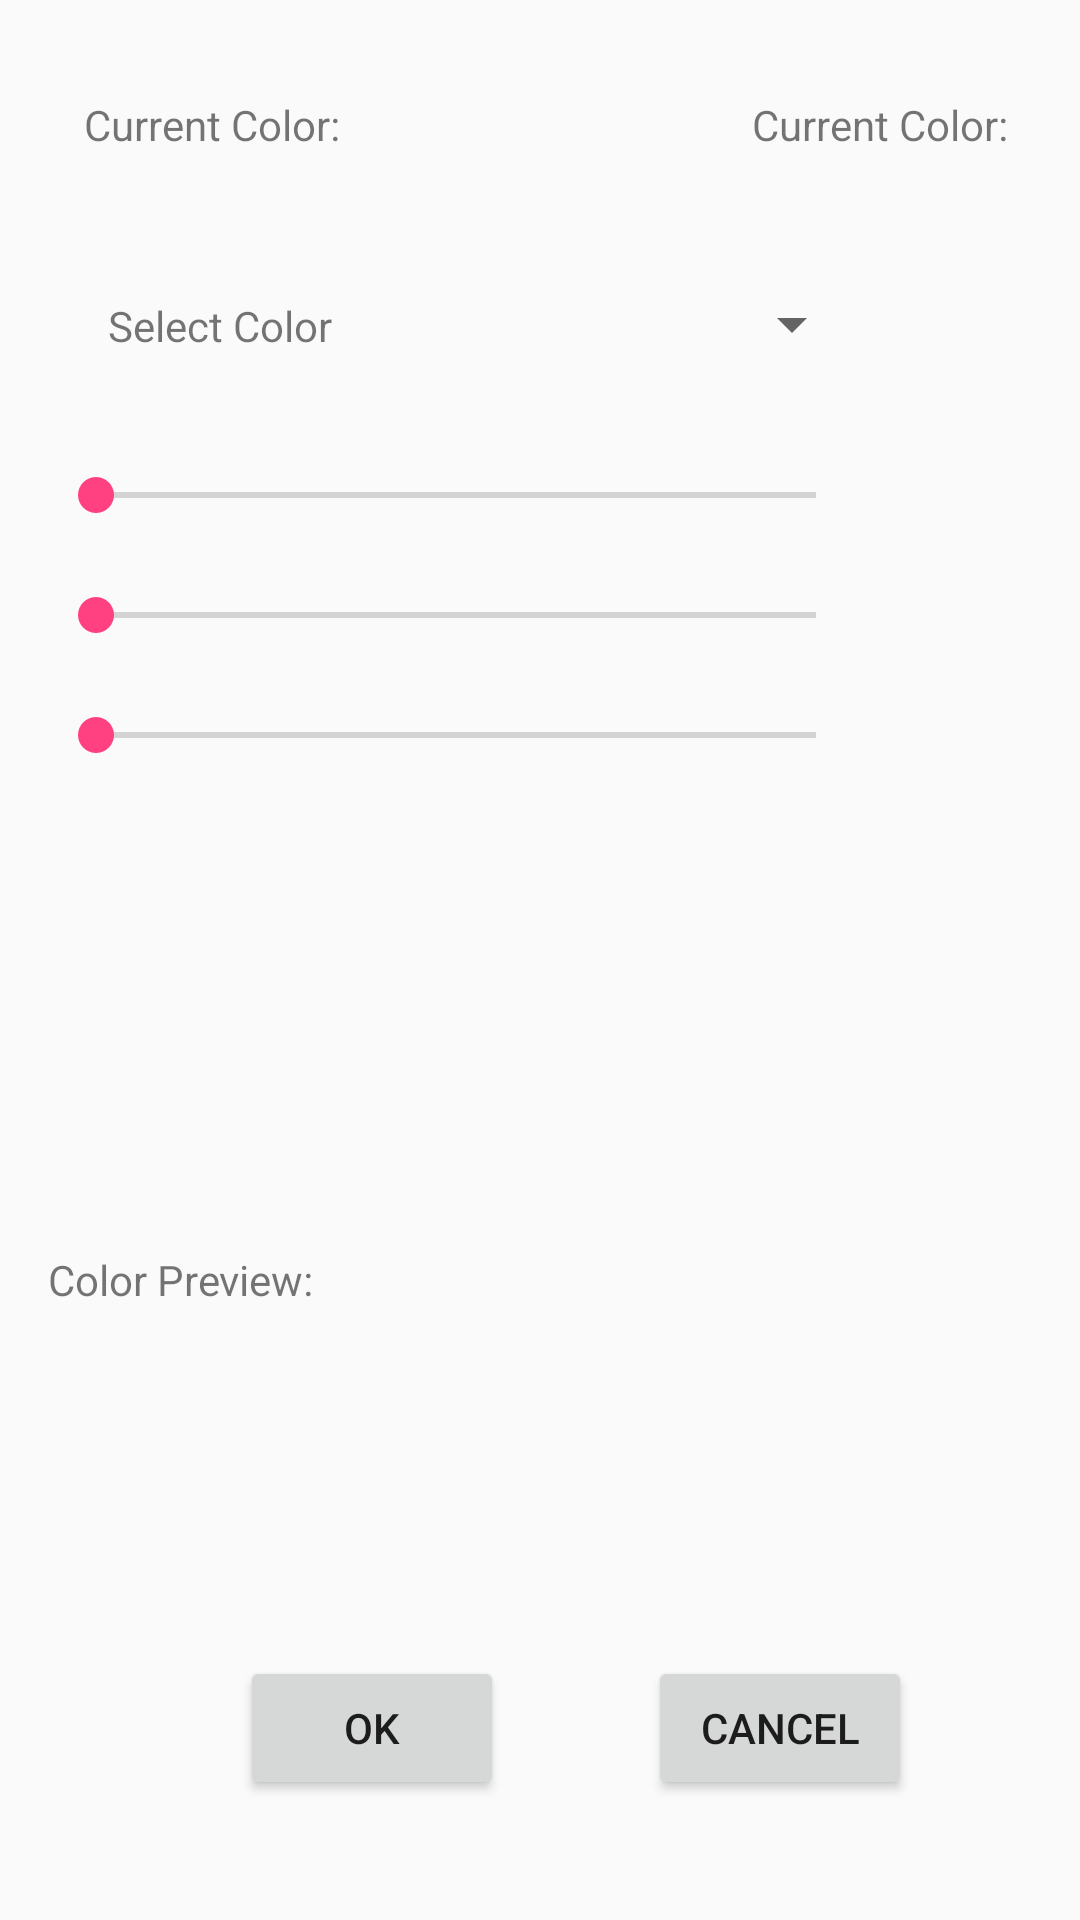

Android layout source for this screen:
<!-- AndroidManifest.xml: application theme AppTheme -->
<!-- res/layout/activity_select_color.xml -->
<?xml version="1.0" encoding="utf-8"?>
<android.support.constraint.ConstraintLayout xmlns:android="http://schemas.android.com/apk/res/android"
    xmlns:app="http://schemas.android.com/apk/res-auto"
    xmlns:tools="http://schemas.android.com/tools"
    android:layout_width="match_parent"
    android:layout_height="match_parent"
    tools:context="mdpcw1.paintappv7.selectColor"
    >

    <TextView
        android:id="@+id/textView"
        android:layout_width="wrap_content"
        android:layout_height="wrap_content"
        android:layout_marginStart="28dp"
        android:layout_marginTop="32dp"
        android:text="@string/currColor"
        app:layout_constraintLeft_toLeftOf="parent"
        app:layout_constraintTop_toTopOf="parent" />

    <TextView
        android:id="@+id/txtColorPreview"
        android:layout_width="wrap_content"
        android:layout_height="wrap_content"
        android:layout_marginEnd="24dp"
        android:layout_marginTop="32dp"
        android:text="@string/currColor"
        app:layout_constraintEnd_toEndOf="parent"
        app:layout_constraintHorizontal_bias="0.501"
        app:layout_constraintLeft_toLeftOf="parent"
        app:layout_constraintRight_toRightOf="parent"
        app:layout_constraintTop_toTopOf="parent" />

    <TextView
        android:id="@+id/textView3"
        android:layout_width="wrap_content"
        android:layout_height="wrap_content"
        android:layout_marginStart="36dp"
        android:layout_marginTop="48dp"
        android:text="@string/selectColor"
        app:layout_constraintStart_toStartOf="parent"
        app:layout_constraintTop_toBottomOf="@+id/textView" />

    <Button
        android:id="@+id/btnOK"
        android:layout_width="wrap_content"
        android:layout_height="wrap_content"
        android:layout_marginBottom="40dp"
        android:layout_marginStart="80dp"
        android:text="@string/OK"
        app:layout_constraintBottom_toBottomOf="parent"
        app:layout_constraintStart_toStartOf="parent" />

    <Button
        android:id="@+id/btnCancel"
        android:layout_width="wrap_content"
        android:layout_height="wrap_content"
        android:layout_marginBottom="40dp"
        android:layout_marginStart="48dp"
        android:text="@string/CANCEL"
        app:layout_constraintBottom_toBottomOf="parent"
        app:layout_constraintStart_toEndOf="@+id/btnOK" />

    <TextView
        android:id="@+id/textView4"
        android:layout_width="wrap_content"
        android:layout_height="wrap_content"
        android:layout_marginBottom="8dp"
        android:layout_marginStart="16dp"
        android:text="@string/colorPreview"
        app:layout_constraintBottom_toBottomOf="parent"
        app:layout_constraintLeft_toLeftOf="parent"
        app:layout_constraintStart_toStartOf="parent"
        app:layout_constraintTop_toTopOf="parent"
        app:layout_constraintVertical_bias="0.68" />

    <ImageView
        android:id="@+id/colorPrev"
        android:layout_width="193dp"
        android:layout_height="118dp"
        android:layout_marginBottom="108dp"
        android:layout_marginEnd="76dp"
        android:contentDescription="@string/desc"
        app:layout_constraintBottom_toBottomOf="parent"
        app:layout_constraintEnd_toEndOf="parent" />

    <Spinner
        android:id="@+id/spinnerView"
        android:layout_width="136dp"
        android:layout_height="40dp"
        android:layout_marginStart="152dp"
        android:layout_marginTop="88dp"
        app:layout_constraintStart_toStartOf="parent"
        app:layout_constraintTop_toTopOf="parent" />

    <SeekBar
        android:id="@+id/seekBlue"
        android:layout_width="272dp"
        android:layout_height="wrap_content"
        android:layout_marginStart="16dp"
        android:layout_marginTop="156dp"
        app:layout_constraintLeft_toLeftOf="parent"
        app:layout_constraintRight_toRightOf="parent"
        app:layout_constraintStart_toStartOf="parent"
        app:layout_constraintTop_toTopOf="parent" />

    <SeekBar
        android:id="@+id/seekGreen"
        android:layout_width="272dp"
        android:layout_height="wrap_content"
        android:layout_marginStart="16dp"
        android:layout_marginTop="196dp"
        app:layout_constraintLeft_toLeftOf="parent"
        app:layout_constraintRight_toRightOf="parent"
        app:layout_constraintStart_toStartOf="parent"
        app:layout_constraintTop_toTopOf="parent" />

    <SeekBar
        android:id="@+id/seekRed"
        android:layout_width="272dp"
        android:layout_height="wrap_content"
        android:layout_marginStart="16dp"
        android:layout_marginTop="236dp"
        app:layout_constraintLeft_toLeftOf="parent"
        app:layout_constraintRight_toRightOf="parent"
        app:layout_constraintStart_toStartOf="parent"
        app:layout_constraintTop_toTopOf="parent" />

</android.support.constraint.ConstraintLayout>
<!-- resources referenced by this layout -->
<resources>
  <string name="CANCEL">CANCEL</string>
  <string name="OK">OK</string>
  <string name="colorPreview">Color Preview: </string>
  <string name="currColor">Current Color: </string>
  <string name="desc">desc</string>
  <string name="selectColor">Select Color</string>
  <style name="AppTheme" parent="Theme.AppCompat.Light.DarkActionBar">
          
          <item name="colorPrimary">@color/colorLightGreen</item>
          <item name="colorPrimaryDark">@color/colorDarkGreen</item>
          <item name="colorAccent">@color/colorAccent</item>
      </style>
  <color name="colorLightGreen">#60ad3c</color>
  <color name="colorDarkGreen">#31601b</color>
  <color name="colorAccent">#ff4081</color>
</resources>
